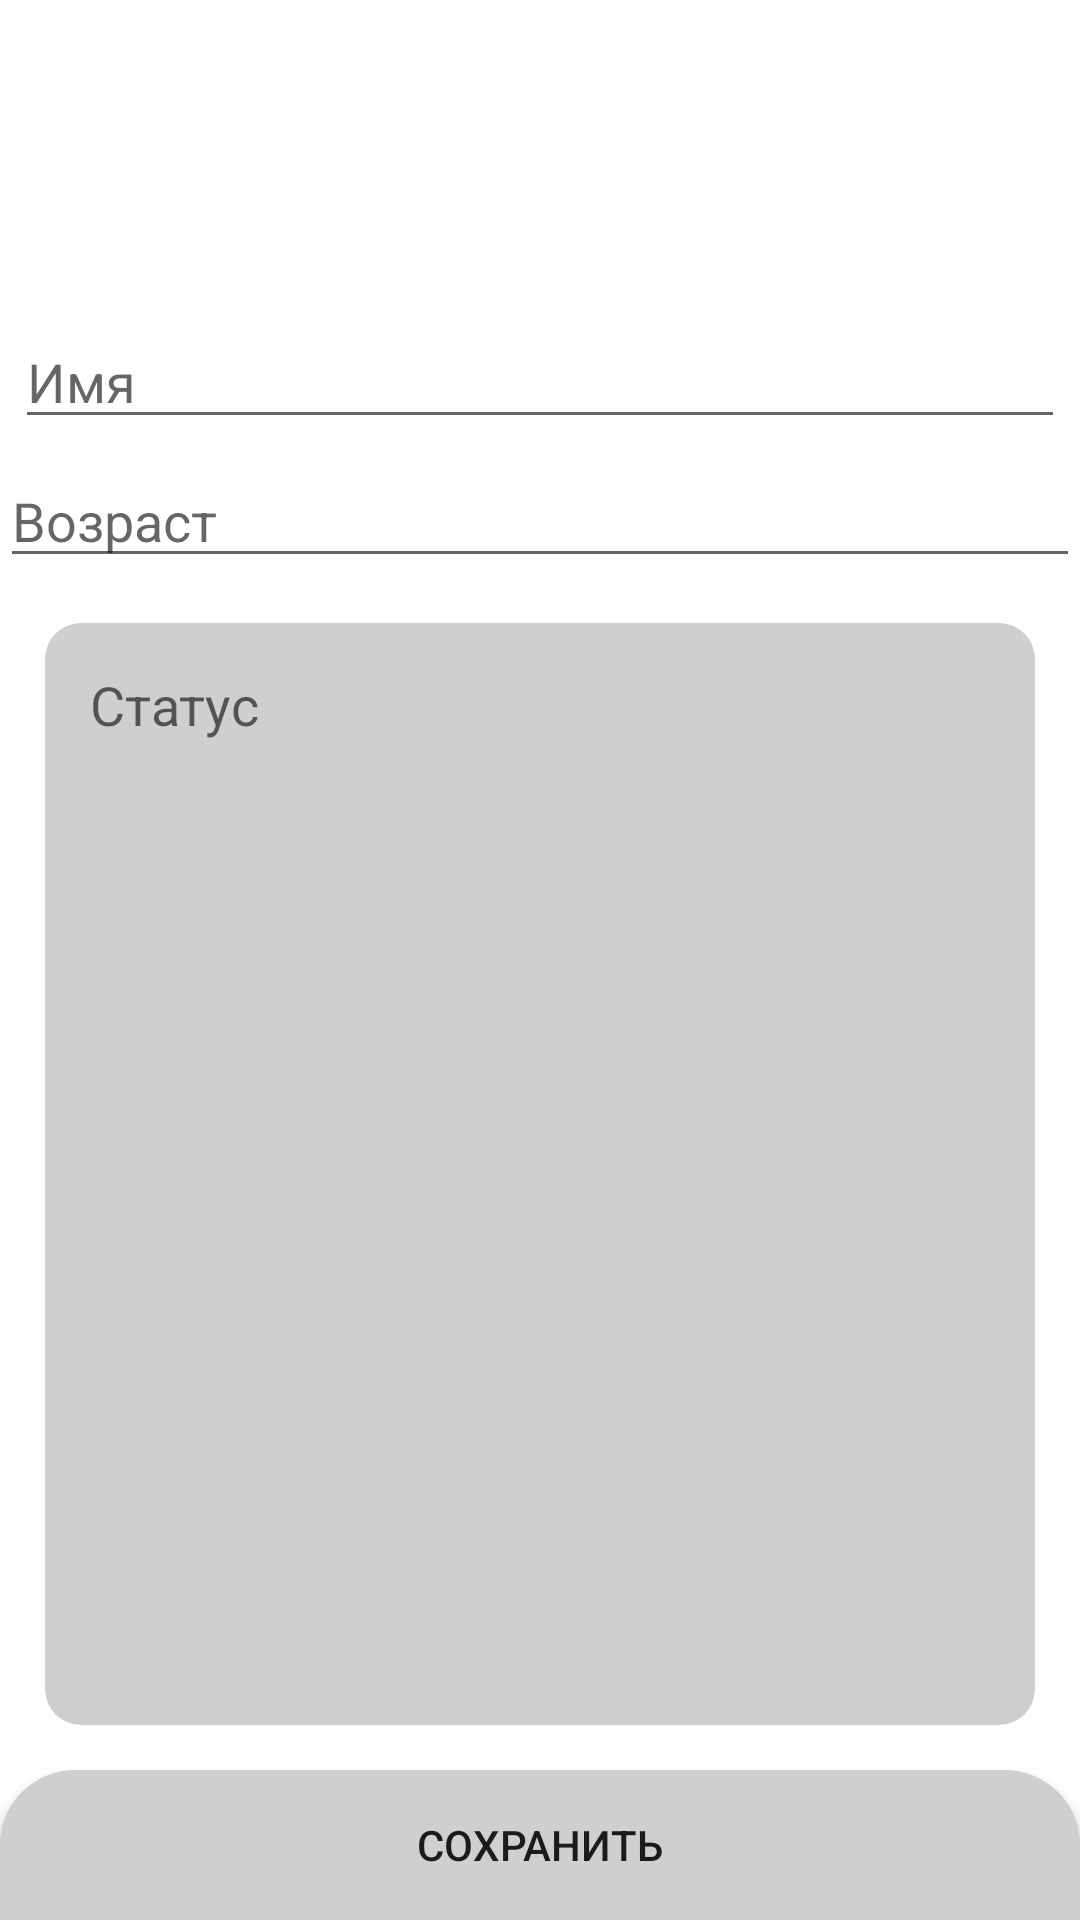

Write the Android layout XML for this screen, with the resource values it uses.
<!-- AndroidManifest.xml: application theme Theme.Project16 -->
<!-- res/layout/activity_user.xml -->
<?xml version="1.0" encoding="utf-8"?>
<FrameLayout xmlns:android="http://schemas.android.com/apk/res/android"
    xmlns:app="http://schemas.android.com/apk/res-auto"
    xmlns:tools="http://schemas.android.com/tools"
    android:layout_width="match_parent"
    android:layout_height="match_parent"
    tools:context=".UserActivity">

    <Button
        android:onClick="Back"
        android:background="@drawable/ic_baseline_keyboard_backspace_24"
        android:layout_marginLeft="50dp"
        android:layout_marginTop="50dp"
        android:layout_width="50dp"
        android:layout_height="50dp"/>

    <LinearLayout
        android:layout_width="match_parent"
        android:layout_height="match_parent"
        android:layout_marginTop="100dp"
        android:layout_marginBottom="50dp"
        android:orientation="vertical">
        <EditText
            android:id="@+id/NameTextView"
            android:hint="@string/nameHint"
            style="@style/NameText" />
        <EditText
            android:id="@+id/AgeTextView"
            android:hint="@string/ageHint"
            android:maxLines="1"
            android:inputType="number"
            android:layout_width="match_parent"
            android:layout_height="wrap_content" />

        <FrameLayout
            android:background="@drawable/back_smoke_round"
            android:layout_margin="15dp"
            android:layout_width="match_parent"
            android:layout_height="match_parent">

            <EditText
                android:id="@+id/StateTextView"
                android:hint="@string/stateHint"
                style="@style/StateText" />
        </FrameLayout>
    </LinearLayout>

    <Button
        android:background="@drawable/back_round_smoke_top"
        android:onClick="Save"
        android:text="@string/save"
        android:layout_gravity="bottom"
        android:layout_width="match_parent"
        android:layout_height="50dp"/>
</FrameLayout>
<!-- resources referenced by this layout -->
<resources>
  <!-- drawable back_round_smoke_top (drawable) -->
  <?xml version="1.0" encoding="utf-8"?>
  <shape xmlns:android="http://schemas.android.com/apk/res/android">
      <solid android:color="@color/colorSmoke" />
      <corners android:topLeftRadius="25dp" android:topRightRadius="25dp"/>
  </shape>
  <!-- drawable back_smoke_round (drawable) -->
  <?xml version="1.0" encoding="utf-8"?>
  <shape xmlns:android="http://schemas.android.com/apk/res/android">
      <corners android:radius="12dp" />
      <solid android:color="@color/colorSmoke" />
  </shape>
  <string name="ageHint">Возраст</string>
  <string name="nameHint">Имя</string>
  <string name="save">Сохранить</string>
  <string name="stateHint">Статус</string>
  <style name="NameText" parent="BaseContainer">
          <item name="android:maxLines">1</item>
          <item name="android:inputType">text</item>
          <item name="android:layout_width">match_parent</item>
          <item name="android:layout_height">wrap_content</item>
      </style>
  <style name="StateText" parent="BaseContainer">
          <item name="android:background">@android:color/transparent</item>
          <item name="android:layout_margin">15dp</item>
          <item name="android:inputType">textMultiLine</item>
          <item name="android:layout_width">match_parent</item>
          <item name="android:layout_height">wrap_content</item>
      </style>
  <style name="Theme.Project16" parent="Theme.MaterialComponents.DayNight.NoActionBar">
          
          <item name="colorPrimary">@color/purple_500</item>
          <item name="colorPrimaryVariant">@color/purple_700</item>
          <item name="colorOnPrimary">@color/white</item>
          
          <item name="colorSecondary">@color/teal_200</item>
          <item name="colorSecondaryVariant">@color/teal_700</item>
          <item name="colorOnSecondary">@color/black</item>
          
          <item name="android:statusBarColor">?attr/colorPrimaryVariant</item>
          
      </style>
  <color name="colorSmoke">#CFCFCF</color>
  <style name="BaseContainer">
          <item name="android:layout_margin">5dp</item>
      </style>
  <color name="purple_500">#FF6200EE</color>
  <color name="purple_700">#FF3700B3</color>
  <color name="white">#FFFFFFFF</color>
  <color name="teal_200">#FF03DAC5</color>
  <color name="teal_700">#FF018786</color>
  <color name="black">#FF000000</color>
</resources>
